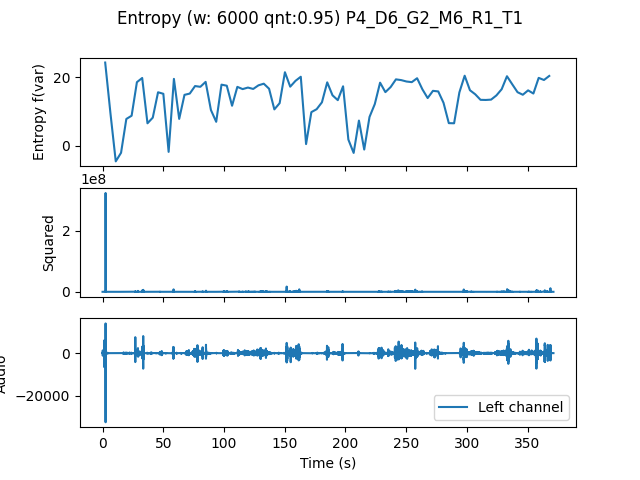

The file beside this chart, header and first rows:
, t0, var
0.0, 0.0, 24.21
4.354, 4.354, 9.396
8.707, 8.707, -4.505
13.06, 13.06, -2.014
17.41, 17.41, 7.821
21.77, 21.77, 8.756
26.12, 26.12, 18.51
30.48, 30.48, 19.73
34.83, 34.83, 6.557
39.18, 39.18, 8.198
43.54, 43.54, 15.57
47.89, 47.89, 15.13
52.24, 52.24, -1.746
56.6, 56.6, 19.47
60.95, 60.95, 7.83
65.31, 65.31, 14.83
69.66, 69.66, 15.2
74.01, 74.01, 17.38
78.37, 78.37, 17.16
82.72, 82.72, 18.6
87.07, 87.07, 10.42
91.43, 91.43, 6.993
95.78, 95.78, 17.79
100.1, 100.1, 17.48
104.5, 104.5, 11.66
108.8, 108.8, 17.15
113.2, 113.2, 16.5
117.6, 117.6, 16.94
121.9, 121.9, 16.54
126.3, 126.3, 17.6
130.6, 130.6, 18.07
135, 135, 16.61
139.3, 139.3, 10.6
143.7, 143.7, 12.41
148, 148, 21.4
152.4, 152.4, 17.2
156.7, 156.7, 18.89
161.1, 161.1, 20.09
165.4, 165.4, 0.519
169.8, 169.8, 9.803
174.1, 174.1, 10.66
178.5, 178.5, 12.66
182.9, 182.9, 18.46
187.2, 187.2, 14.69
191.6, 191.6, 13.29
195.9, 195.9, 17.31
200.3, 200.3, 1.829
204.6, 204.6, -2.051
209, 209, 7.354
213.3, 213.3, -1.077
217.7, 217.7, 8.4
222, 222, 12.14
226.4, 226.4, 18.36
230.7, 230.7, 15.61
235.1, 235.1, 17.09
239.5, 239.5, 19.33
243.8, 243.8, 19.11
248.2, 248.2, 18.7
252.5, 252.5, 18.52
256.9, 256.9, 19.65
... 25 more rows
